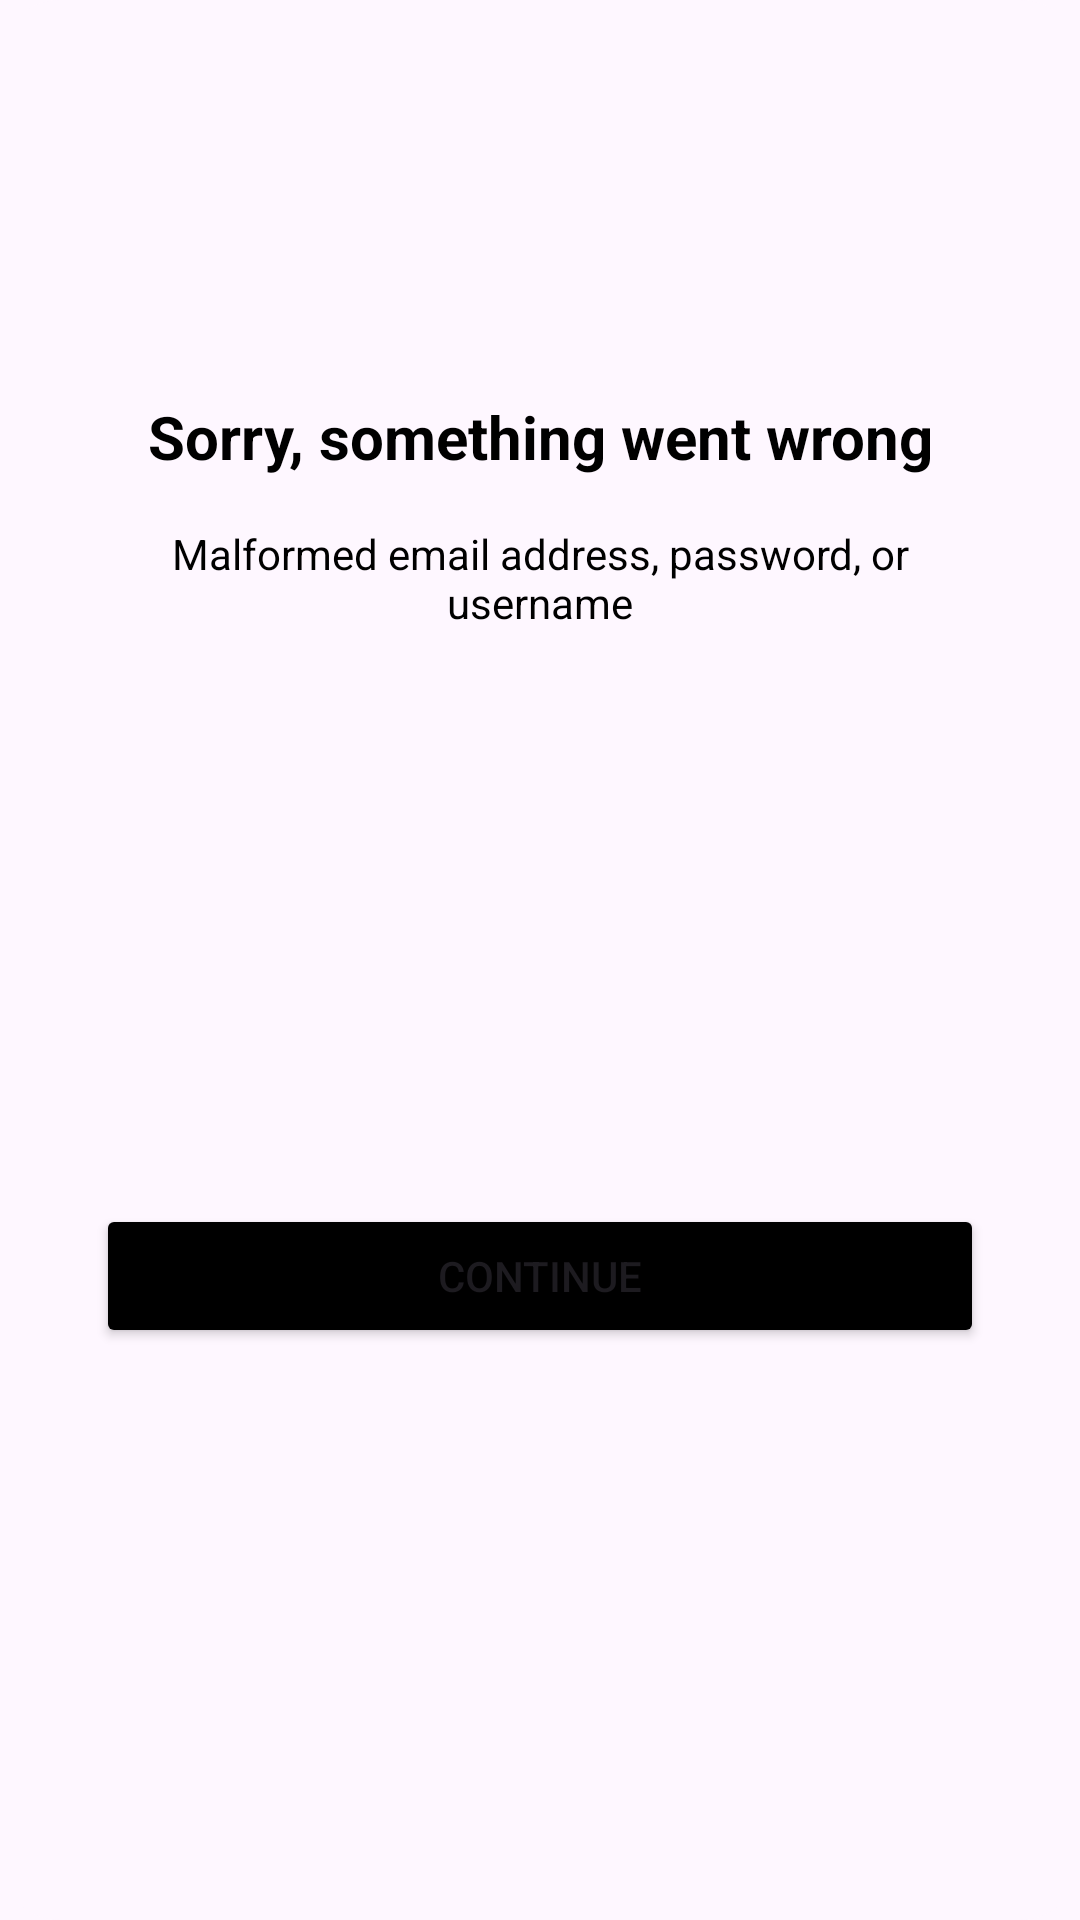

Reconstruct the res/layout file that produces this screen, plus the resources it refers to.
<!-- AndroidManifest.xml: application theme Theme.WackysFoodHouse -->
<!-- res/layout/dialog_basic.xml -->
<?xml version="1.0" encoding="utf-8"?>
<androidx.constraintlayout.widget.ConstraintLayout xmlns:android="http://schemas.android.com/apk/res/android"
    xmlns:app="http://schemas.android.com/apk/res-auto"
    xmlns:tools="http://schemas.android.com/tools"
    android:layout_width="match_parent"
    android:layout_height="wrap_content"
    android:background="@drawable/bg_rounded_container"
    android:backgroundTint="?attr/colorSurface">

    <ImageView
        android:id="@+id/icon"
        android:layout_width="100dp"
        android:layout_height="100dp"
        android:layout_marginTop="16dp"
        android:backgroundTint="@color/black"
        app:layout_constraintEnd_toEndOf="parent"
        app:layout_constraintStart_toStartOf="parent"
        app:layout_constraintTop_toTopOf="parent"
        app:srcCompat="@drawable/ic_error" />

    <TextView
        android:id="@+id/title"
        android:layout_width="0dp"
        android:layout_height="wrap_content"
        android:layout_marginStart="32dp"
        android:layout_marginTop="16dp"
        android:layout_marginEnd="32dp"
        android:text="Sorry, something went wrong"
        android:textAlignment="center"
        android:textColor="@color/black"
        android:textSize="20sp"
        android:textStyle="bold"
        app:layout_constraintEnd_toEndOf="parent"
        app:layout_constraintStart_toStartOf="parent"
        app:layout_constraintTop_toBottomOf="@+id/icon" />

    <TextView
        android:id="@+id/message"
        android:layout_width="0dp"
        android:layout_height="wrap_content"
        android:layout_marginTop="16dp"
        android:ellipsize="end"
        android:text="Malformed email address, password, or username"
        android:textAlignment="center"
        android:textColor="@color/black"
        app:layout_constraintEnd_toEndOf="@+id/title"
        app:layout_constraintStart_toStartOf="@+id/title"
        app:layout_constraintTop_toBottomOf="@+id/title" />

    <Button
        android:id="@+id/button"
        android:layout_width="0dp"
        android:layout_height="wrap_content"
        android:layout_marginTop="16dp"
        android:layout_marginBottom="16dp"
        android:backgroundTint="@color/black"
        android:text="Continue"
        app:layout_constraintBottom_toBottomOf="parent"
        app:layout_constraintEnd_toEndOf="@+id/message"
        app:layout_constraintStart_toStartOf="@+id/message"
        app:layout_constraintTop_toBottomOf="@+id/message" />
</androidx.constraintlayout.widget.ConstraintLayout>
<!-- resources referenced by this layout -->
<resources>
  <!-- drawable bg_rounded_container (drawable) -->
  <?xml version="1.0" encoding="utf-8"?>
  <shape
      xmlns:android="http://schemas.android.com/apk/res/android"
      android:shape="rectangle">
      <corners
          android:radius="20dp">
  
      </corners>
  </shape>
  <style name="Theme.WackysFoodHouse" parent="Base.Theme.WackysFoodHouse" />
  <style name="Base.Theme.WackysFoodHouse" parent="Theme.Material3.Light.NoActionBar">
          
          <item name="colorPrimary">#43A047</item>
          <item name="colorSecondary">#E53935</item>
          <item name="colorSecondaryContainer">?attr/colorPrimary</item>
          <item name="colorOnSecondaryContainer">@color/white</item>
      </style>
  <!-- not gathered from this repository: default colours our renderer supplied (Android Studio template values) -->
  <color name="black">#FF000000</color>
  <color name="white">#FFFFFFFF</color>
</resources>
